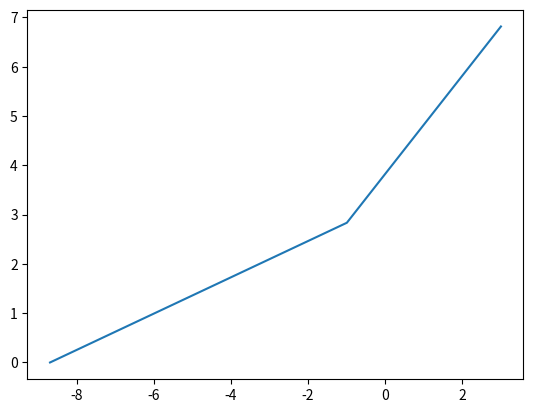

Generate this figure with matplotlib:

# Libraries
import numpy as np
import matplotlib.pyplot as plt

def get_damage(a_0:float, a_1:float, b_0:float, b_1:float):
    """
    Gets the damage interpolation bilinear curve
    
    Parameters:
    * `a_0`: Gradient for left side of bilinear function
    * `a_1`: Vertical intercept for left side of bilinear function
    * `b_0`: Gradient for right side of bilinear function
    * `b_1`: Vertical intercept for right side of bilinear function
    
    Returns the x and y coordinates (on the log10-log10 scale)
    """
    
    # Get x values
    x_0 = -a_1 / a_0                # x intercept of left line and x axis
    x_1 = (b_1 - a_1) / (a_0 - b_0) # x intercept of two lines
    x_2 = 3                         # x intercept of right line and y axis
    
    # Get y values
    y_0 = 0                         # y intercept of left line and x axis
    y_1 = a_0 * x_1 + a_1           # y intercept of two lines
    y_2 = b_0 * x_2 + b_1           # y intercept of right line and y axis
    
    # Combine, log, and return
    num_points = 16
    x_list = list(np.linspace(x_0, x_1, num_points)) + list(np.linspace(x_1, x_2, num_points))
    y_list = list(np.linspace(y_0, y_1, num_points)) + list(np.linspace(y_1, y_2, num_points))
    return x_list, y_list

params_str = """
0.3684	3.2014	0.9971	3.8264
"""
params_list = [list(map(float, line.split())) for line in params_str.strip().split("\n")]

for params in params_list:
    x_list, y_list = get_damage(*params)
    plt.plot(x_list, y_list)
plt.savefig("plot")
